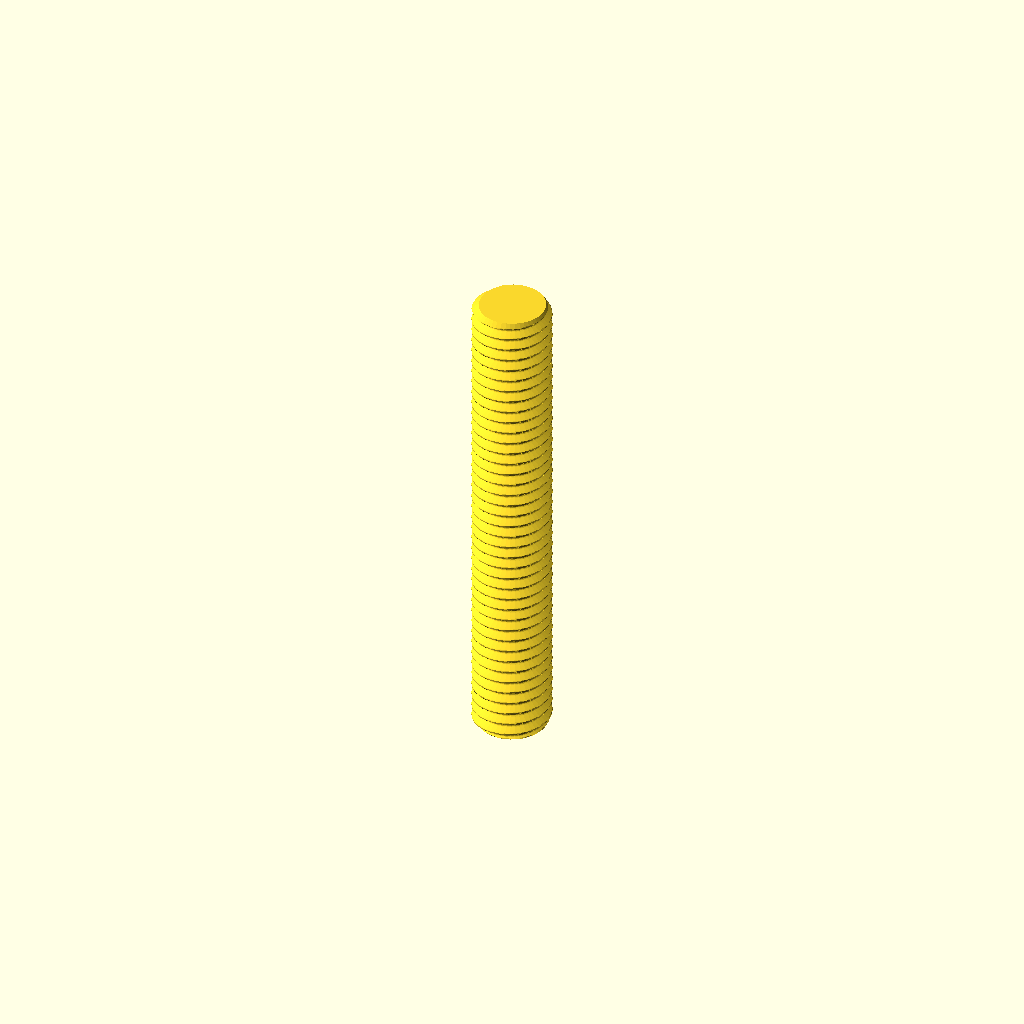
Cell 1: the model at its default parameters.
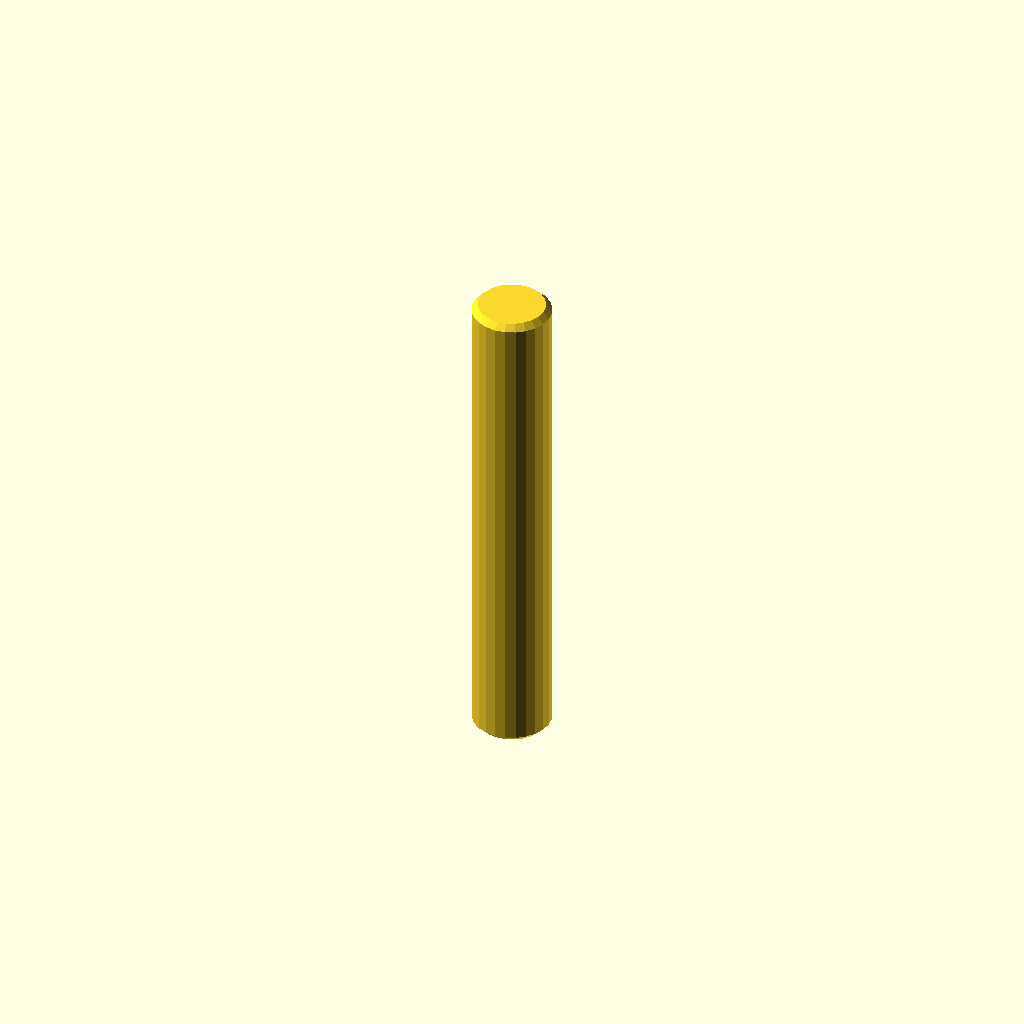
Cell 2: display = true (everything else at default).
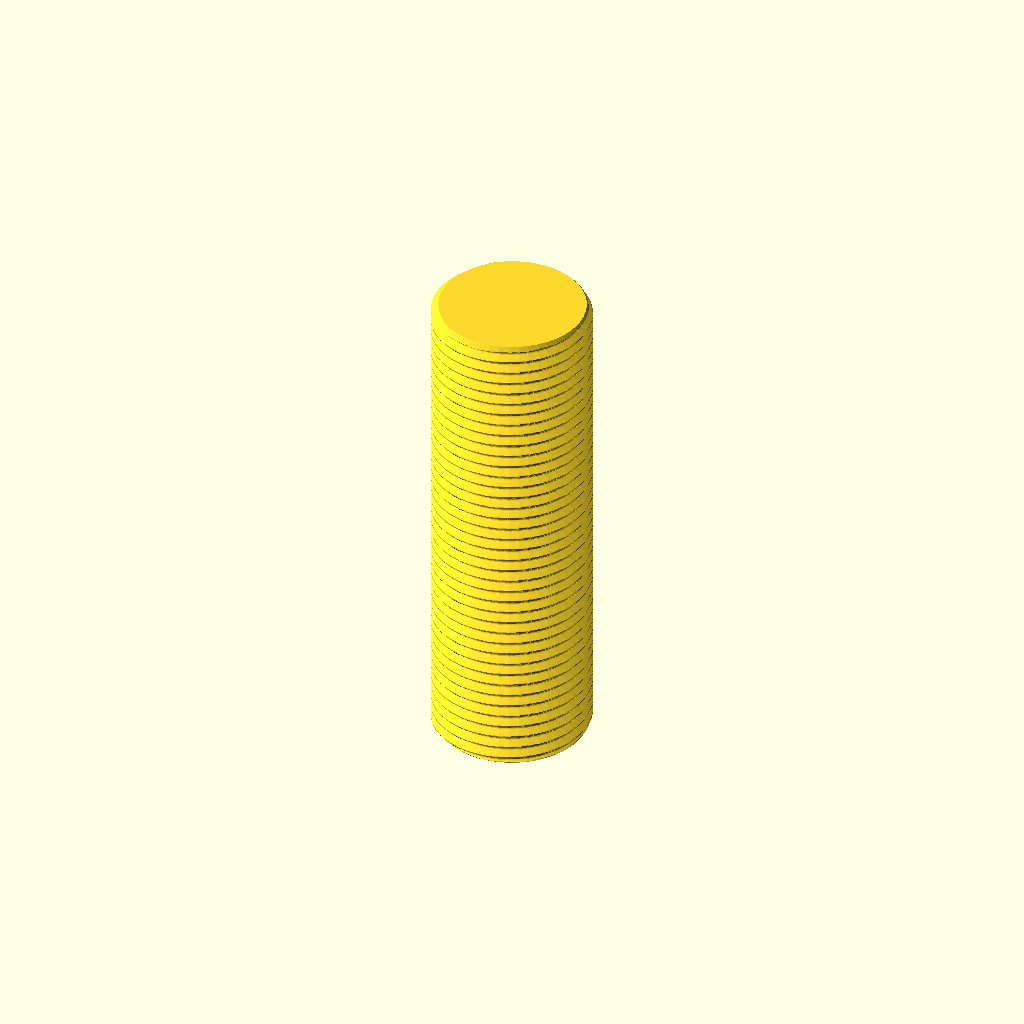
Cell 3 — diameter set to 16, the other parameters unchanged.
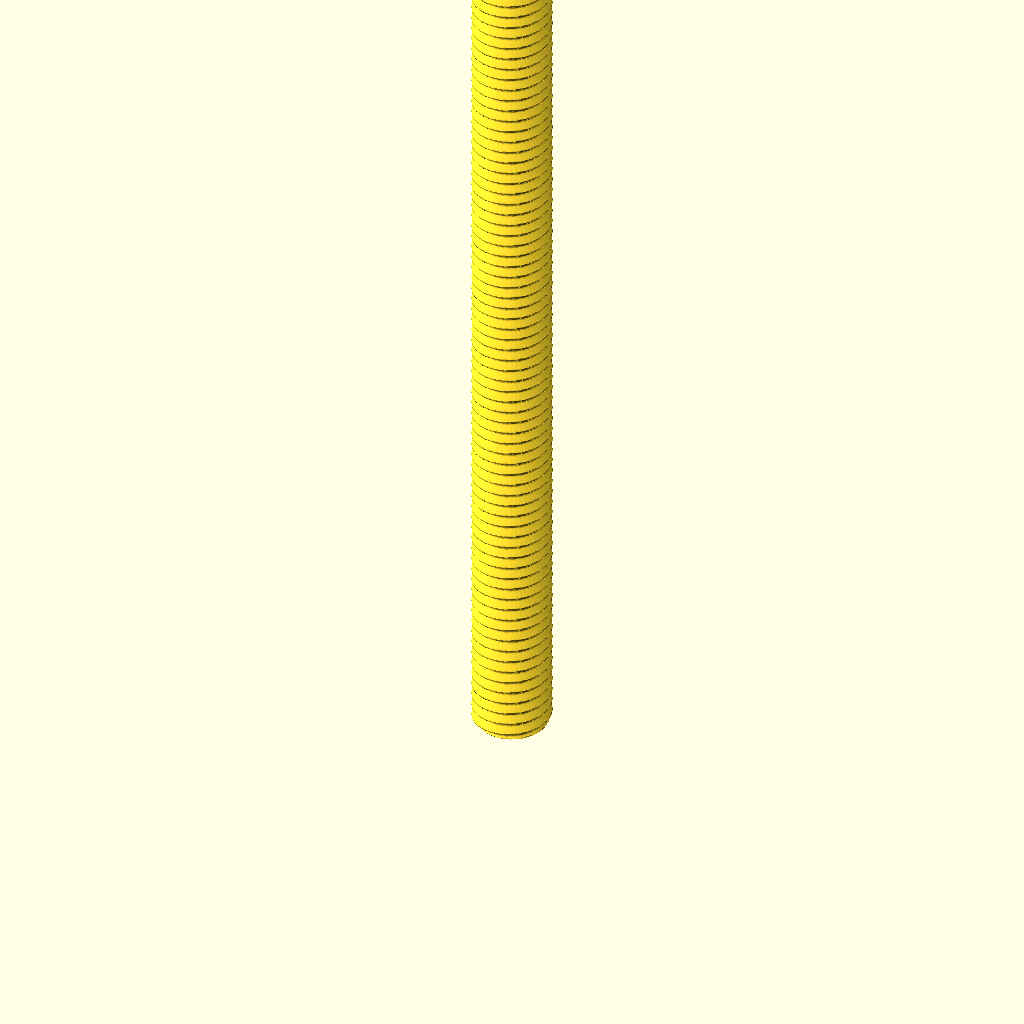
Cell 4 — length set to 100, the other parameters unchanged.
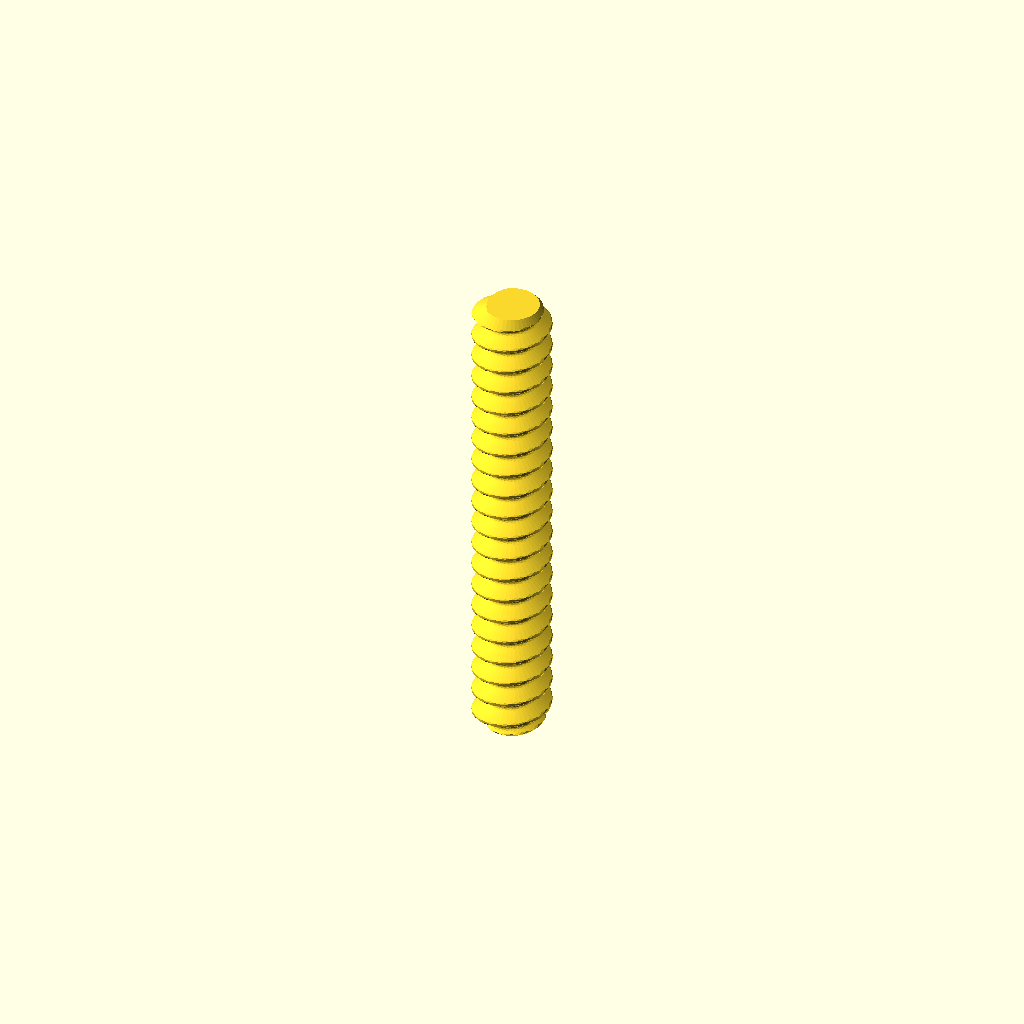
Cell 5: the same model with pitch = 2.5.
All cells are drawn from one camera (rotation 55°, 0°, 25°, orthographic, colour scheme Cornfield), so only the parameter changes between them.
OpenSCAD source file parts/hardware_threaded_rod_m8_50_mm_length/3dpr.scad:
// Generated from working.yaml; units mm; length is end-to-end.
// Nominal metric fully threaded rod, cut to catalogue length
diameter = 8.0;
length = 50.0;
pitch = 1.25;
chamfer = pitch/2;
display = false;
segments = display ? 24 : 48;
steps = display ? 2 : ceil(length/pitch*16);
function depth(phase) = let(q=abs(phase-floor(phase+0.5)), h=sqrt(3)/2*pitch, r=h/6)
    q <= 3/8 ? max(0,(q-1/16)*pitch*sqrt(3)) :
    17*h/24-r+sqrt(max(0,r*r-pow((0.5-q)*pitch,2)));
epsilon = max(0.000001,length*0.0000002);
zs = concat([0],
    [for(i=[1:steps-1]) let(z=i*length/steps) if(z>epsilon && z<chamfer-epsilon) z],
    [chamfer],
    [for(i=[1:steps-1]) let(z=i*length/steps) if(z>chamfer+epsilon && z<length-chamfer-epsilon) z],
    [length-chamfer],
    [for(i=[1:steps-1]) let(z=i*length/steps) if(z>length-chamfer+epsilon && z<length-epsilon) z],
    [length]);
nr = len(zs);
points = concat([for (z=zs) for (j=[0:segments-1])
    let(a=j*360/segments, r=min(diameter/2-(display ? 0 : depth(z/pitch-j/segments)),diameter/2-chamfer+min(z,length-z)))
    [r*cos(a),r*sin(a),z]], [[0,0,0],[0,0,length]]);
// OpenSCAD polyhedron face winding is clockwise when viewed from outside.
faces = concat(
    [for(i=[0:nr-2]) for(j=[0:segments-1]) let(a=i*segments+j,b=i*segments+(j+1)%segments) [a,b+segments,b]],
    [for(i=[0:nr-2]) for(j=[0:segments-1]) let(a=i*segments+j,b=i*segments+(j+1)%segments) [a,a+segments,b+segments]],
    [for(j=[0:segments-1]) [nr*segments,j,(j+1)%segments]],
    [for(j=[0:segments-1]) [nr*segments+1,(nr-1)*segments+(j+1)%segments,(nr-1)*segments+j]]);
polyhedron(points,faces,convexity=10);
Parameter table extracted from the source (name, type, default, range or options):
diameter: number, default 8
length: number, default 50
pitch: number, default 1.25
display: bool, default false
